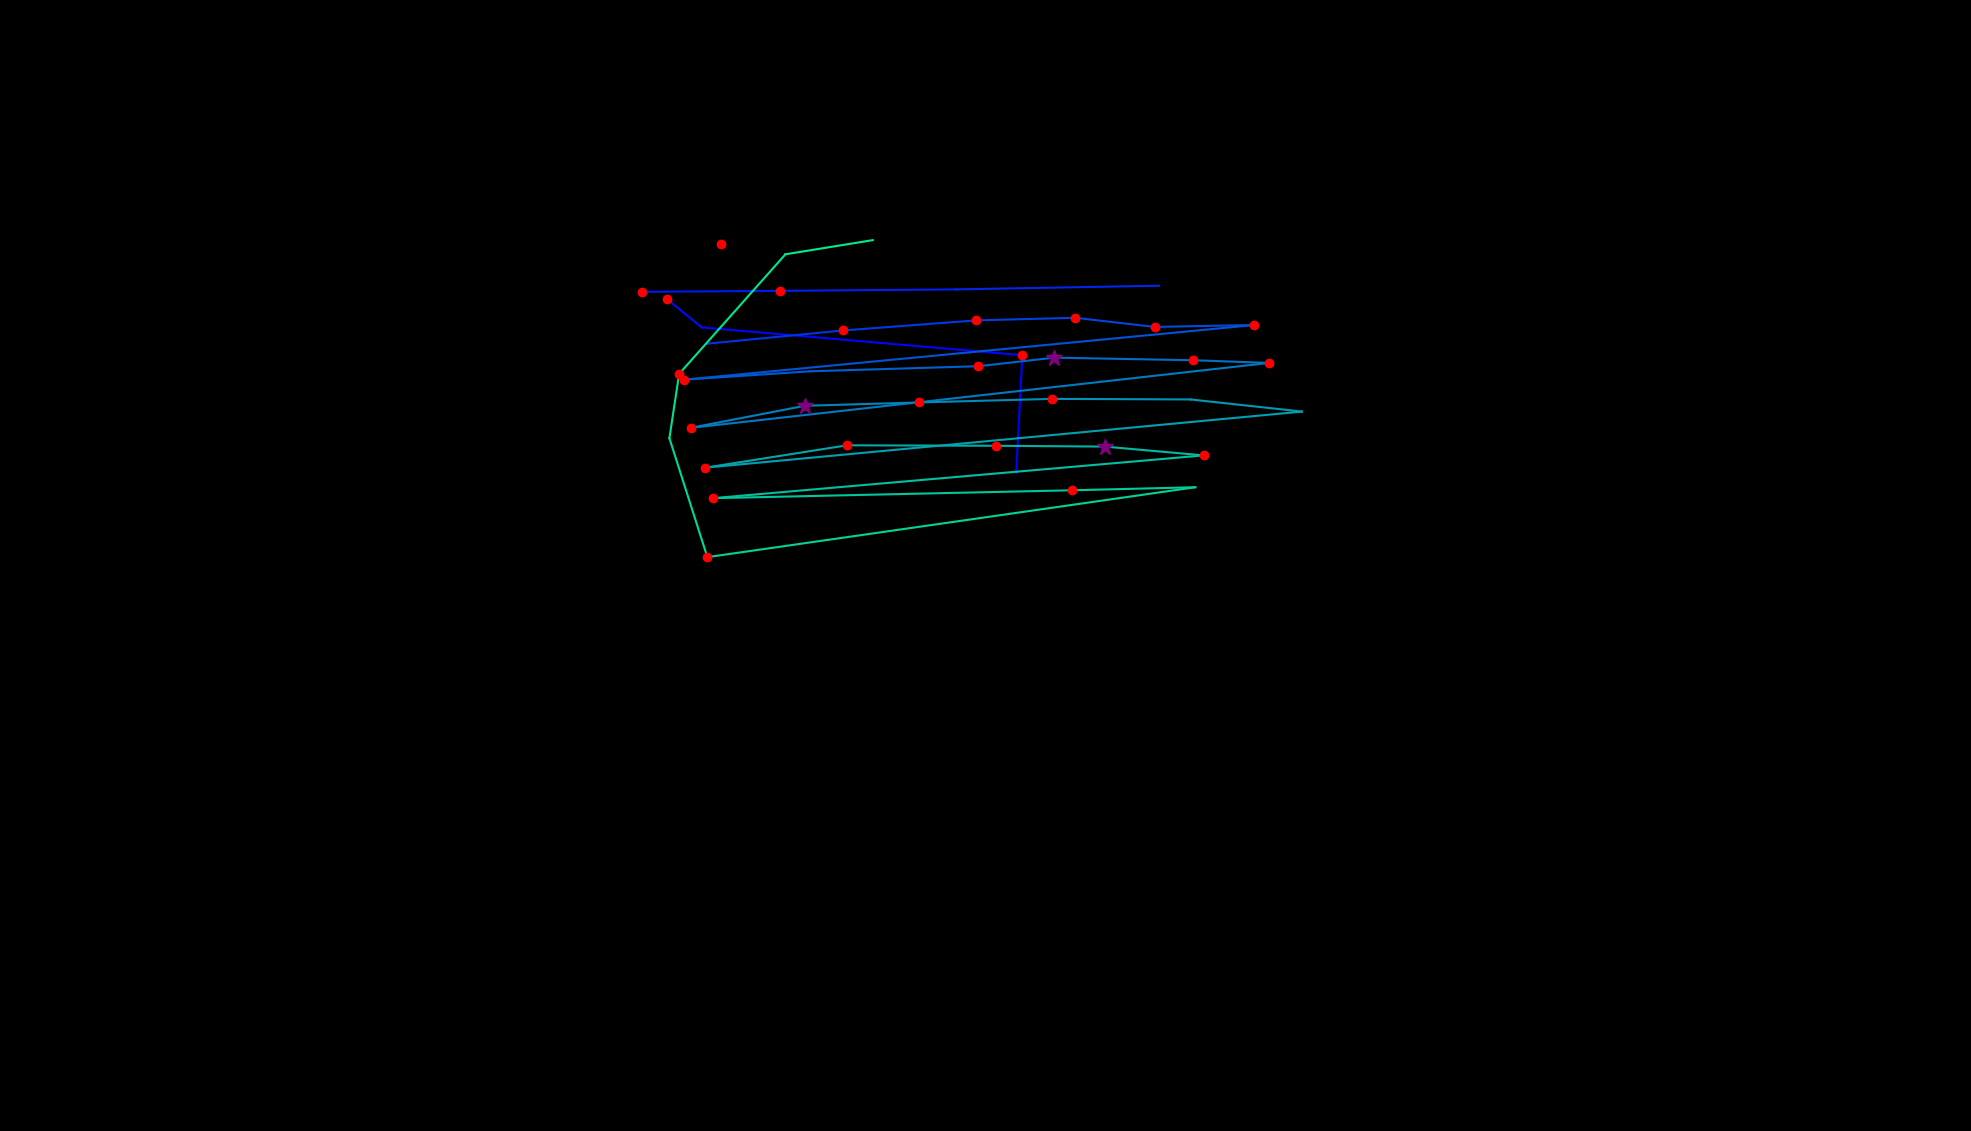

Values plotted in this chart, from the file beside it:
, fixation_id, timestamp, avg_gaze_x, avg_gaze_y, duration
0, 62.0, 18015, 1320, 854.9, 24.1
1, 63.0, 18389, 1328, 1008, 156.7
2, 64.0, 18605, 911.5, 1044, 96.4
3, 65.0, 18726, 866.4, 1080, 120.5
4, 72.0, 20521, 833.9, 1090, 192.8
5, 73.0, 20738, 1014, 1091, 180.8
6, 74.0, 20943, 1242, 1093, 72.3
7, 75.0, 21172, 1505, 1098, 0.0
8, 77.0, 21666, 917.8, 1022, 96.4
9, 78.0, 21919, 1095, 1040, 120.5
10, 79.0, 22112, 1268, 1053, 168.7
11, 80.0, 22329, 1396, 1056, 156.7
12, 81.0, 22522, 1499, 1044, 156.7
13, 82.0, 22702, 1629, 1047, 156.7
14, 83.0, 22980, 888.5, 975.7, 180.8
15, 84.0, 23197, 1052, 986.6, 96.4
16, 85.0, 23474, 1270, 993.2, 156.7
17, 86.0, 23654, 1369, 1004, 253.1
18, 87.0, 23932, 1550, 1001, 204.9
19, 88.0, 24161, 1648, 997.5, 204.9
20, 89.0, 24474, 896.9, 913.2, 156.7
21, 90.0, 24655, 1045, 941.9, 301.3
22, 91.0, 25004, 1193, 946.2, 144.6
23, 92.0, 25197, 1367, 950.8, 144.6
24, 93.0, 25414, 1546, 950.1, 108.5
25, 94.0, 25607, 1691, 934.3, 108.5
26, 95.0, 25823, 915.9, 861.4, 216.9
27, 96.0, 26076, 1100, 890.5, 180.8
28, 97.0, 26342, 1294, 889.9, 180.8
29, 98.0, 26595, 1435, 888.8, 313.3
30, 99.0, 26944, 1563, 877.4, 144.6
31, 100.0, 27173, 925.6, 821.8, 229
32, 101.0, 27474, 1393, 832.1, 156.7
33, 102.0, 27667, 1552, 836, 108.5
34, 103.0, 27872, 918.6, 745.3, 204.9
35, 104.0, 28342, 869.4, 899.8, 24.1
36, 105.0, 28462, 882, 983.3, 120.5
37, 106.0, 28884, 1020, 1139, 84.35
38, 107.0, 29077, 1133, 1157, 0.0
39, 111.0, 30270, 935.9, 1152, 192.8
